Run: headless pygame with SDL's dummy video driver; simulated clock (each Clock.tick advances the game by its frame time, no real sleeping); random seed 0; keys injected as events and as key.get_pressed() state; no mouse input.
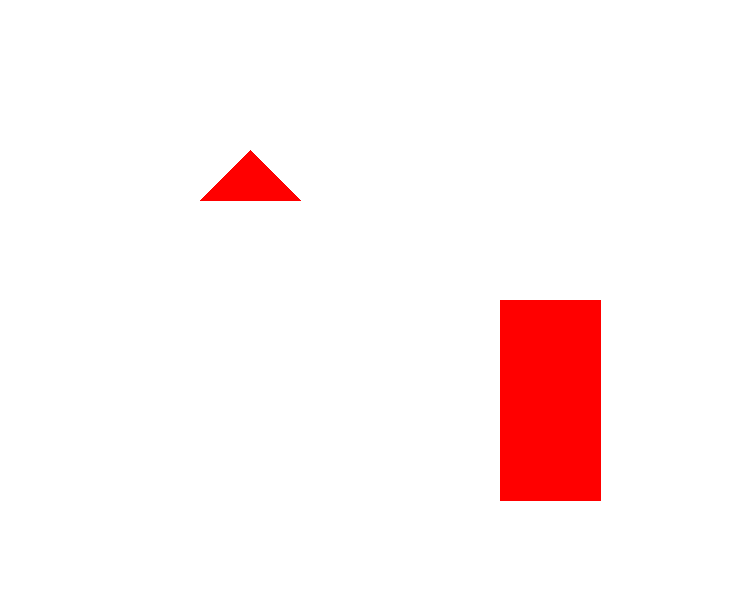
Frame 1 of 4 · flips 1–60 · no input
Frame 2 of 4 · flips 61–180 · tapped SPACE, RETURN · held RIGHT (→), D · screen unchanged from frame 1, image omitted
Frame 3 of 4 · flips 181–300 · held DOWN (↓), S · screen unchanged from frame 2, image omitted
Frame 4 of 4 · flips 301–420 · held LEFT (←), A, UP (↑), W · screen unchanged from frame 3, image omitted

The pygame program that drew these frames:

import pygame

pygame.init()

dis_width = 750
dis_height = 600
color = (255,255,255)
canvas = pygame.display.set_mode((dis_width, dis_height))

pygame.display.set_caption('Snake Game by AKC')
    
xpos = 100


running = True
while running:
    canvas.fill(color)

    pygame.draw.polygon(canvas, (255,0,0), [[200,200],[250,150],[300,200]],0)
    pygame.draw.polygon(canvas, (255,0,0), [[500,300],[600,300],[600,500],[500,500]],0)
    
    for event in pygame.event.get():
        if event.type == pygame.QUIT:
            running = False

    pygame.display.update()
